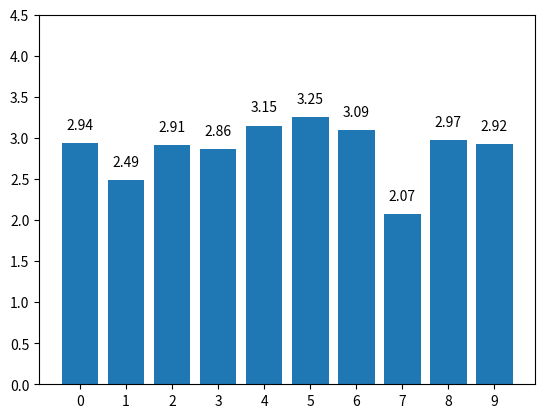

The script that saved this image:
import matplotlib.pyplot as plt
import numpy as np

plt.clf()

# using some dummy data for this example
xs = np.arange(0,10,1)
ys = np.random.normal(loc=3, scale=0.4, size=10)

plt.bar(xs,ys)

# zip joins x and y coordinates in pairs
for x,y in zip(xs,ys):

    label = "{:.2f}".format(y)

    plt.annotate(label, # this is the text
                 (x,y), # this is the point to label
                 textcoords="offset points", # how to position the text
                 xytext=(0,10), # distance from text to points (x,y)
                 ha='center') # horizontal alignment can be left, right or center

plt.xticks(np.arange(0,10,1))
plt.yticks(np.arange(0,5,0.5))

plt.show()
